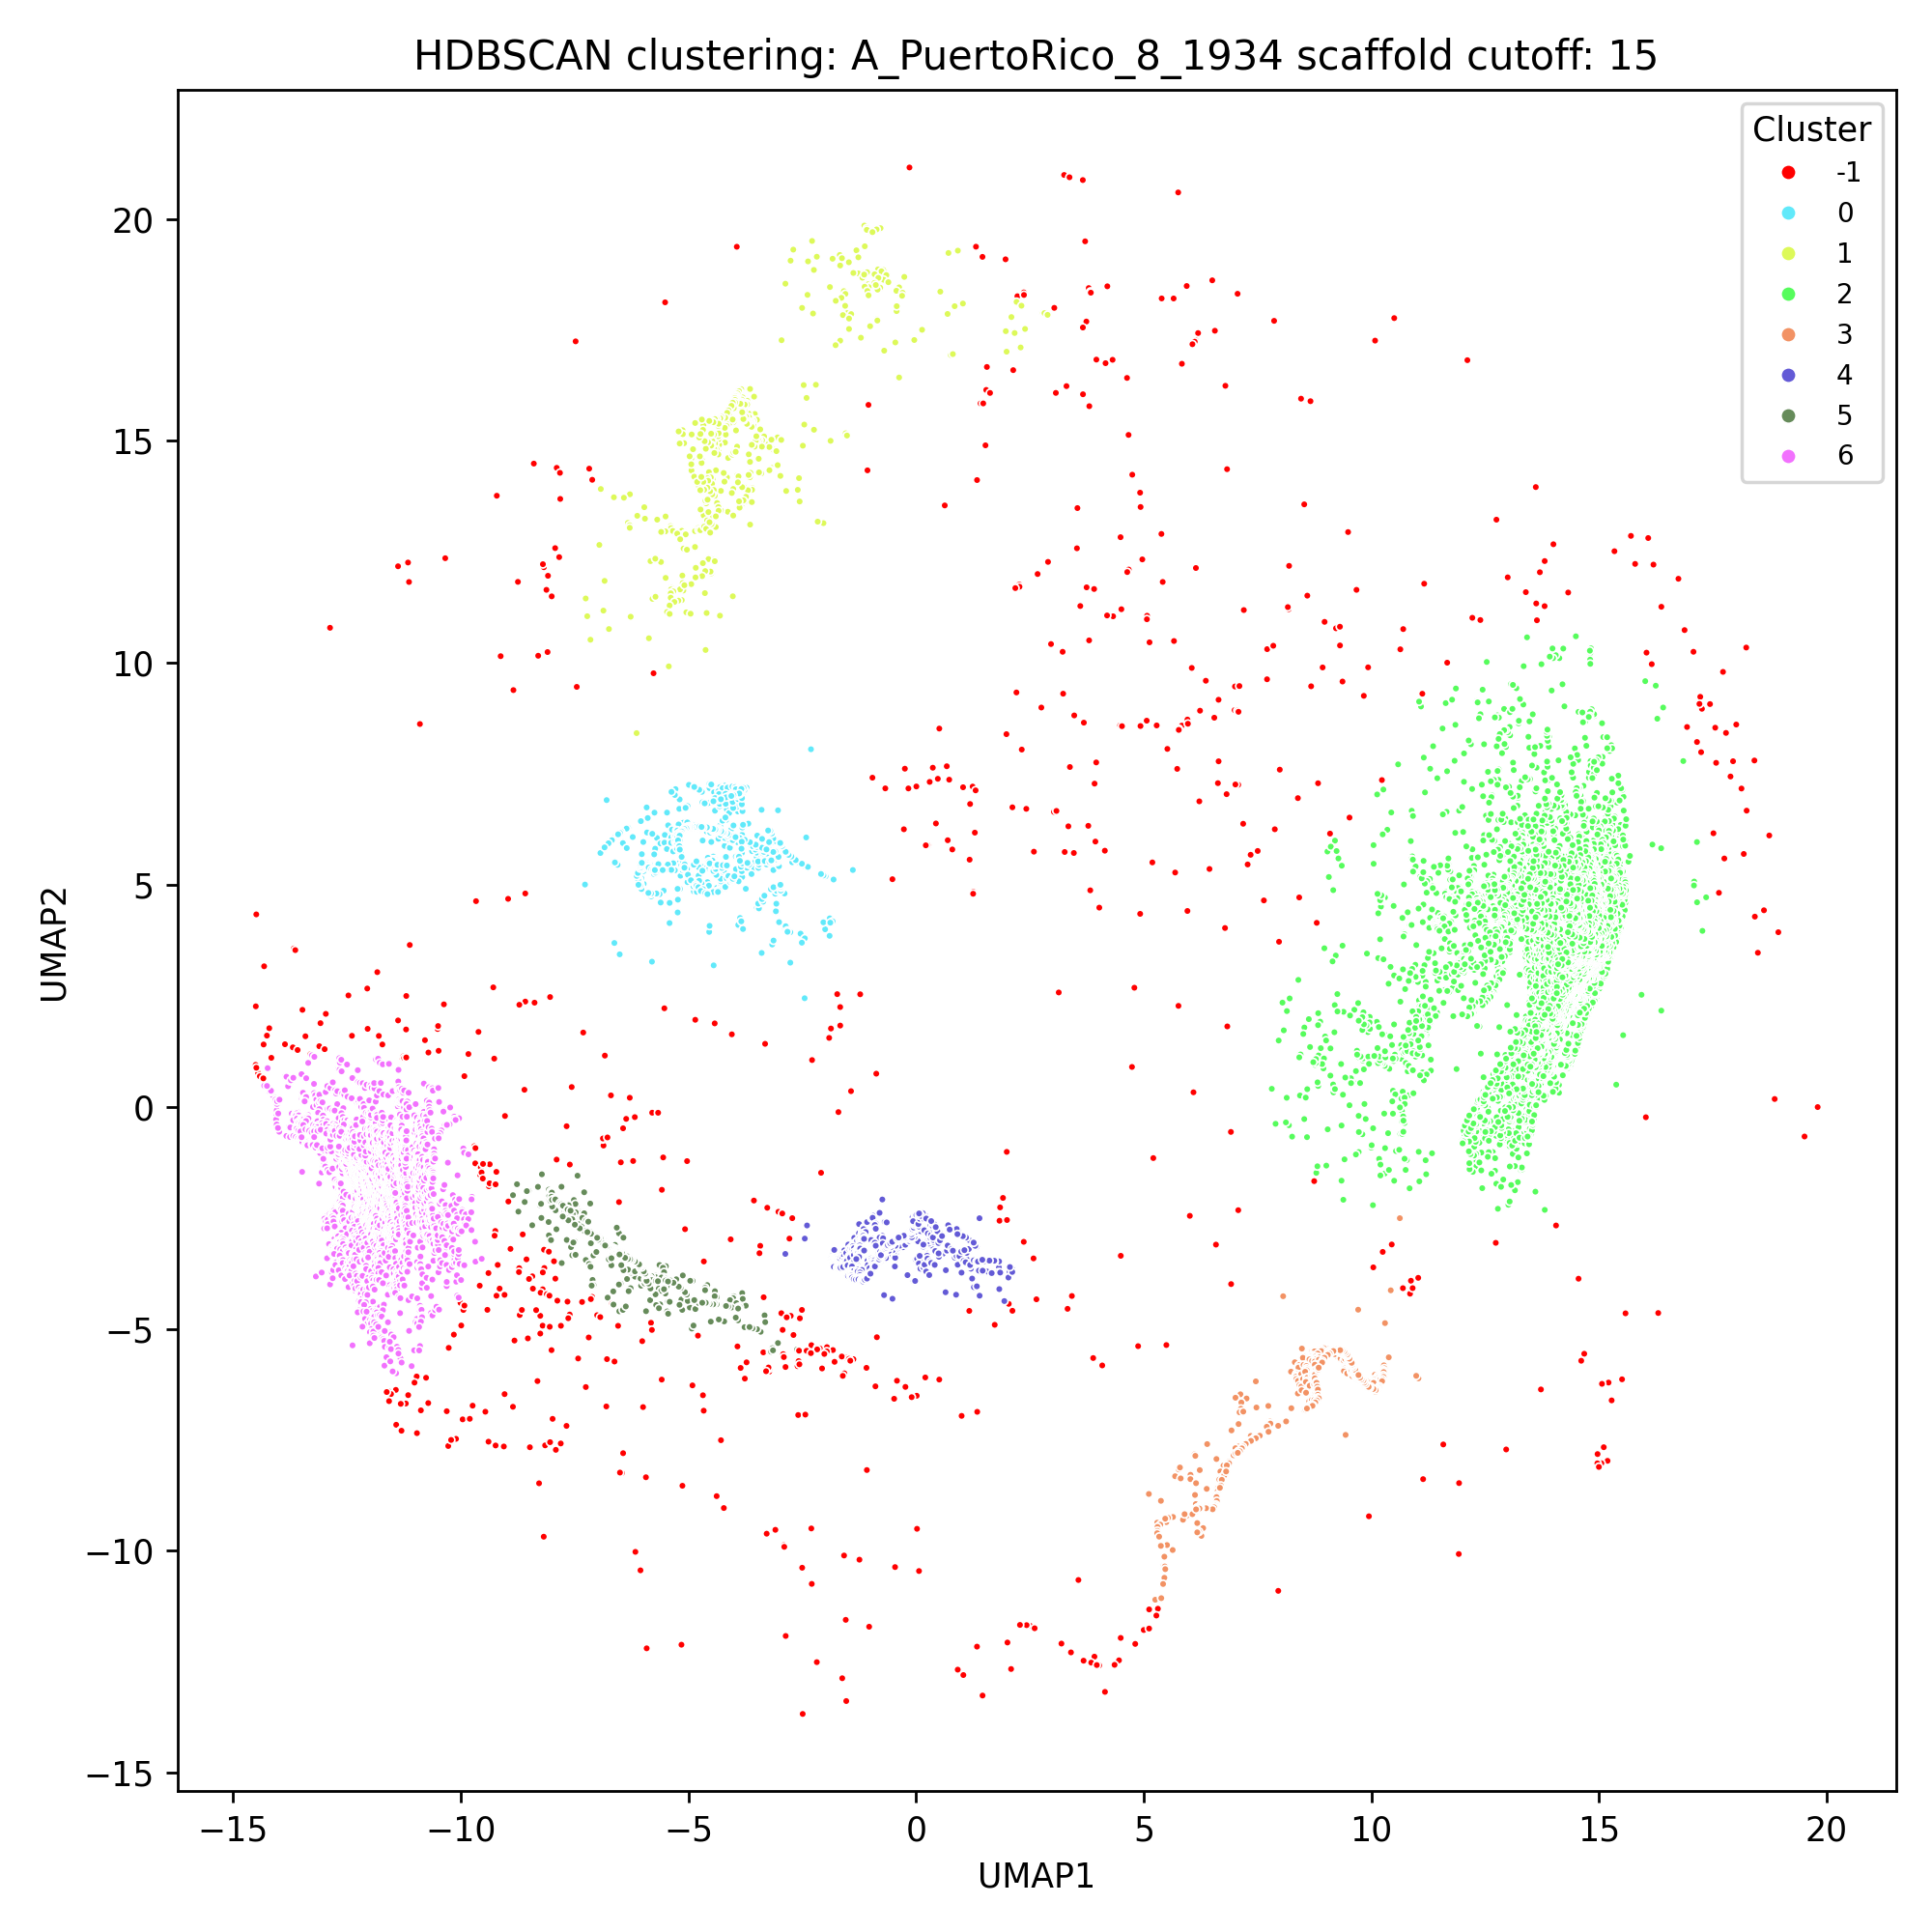

The file beside this chart, header and first rows:
ID, index, UMAP1, UMAP2, Cluster, centroid_x, centroid_y
A_PuertoRico_8_1934_PB2_34_224, 43528, -0.7401, -2.086, 4, -0.9338, -3.4
A_PuertoRico_8_1934_PB2_35_2038, 47613, 14.83, 3.105, 2, 13.84, 3.133
A_PuertoRico_8_1934_PB2_57_2139, 97423, 13.83, 0.2429, 2, 13.84, 3.133
A_PuertoRico_8_1934_PB2_58_2153, 99685, 13.19, -0.1969, 2, 13.84, 3.133
A_PuertoRico_8_1934_PB2_61_2199, 106469, 12.26, -1.22, 2, 13.84, 3.133
A_PuertoRico_8_1934_PB2_65_2152, 115392, 13.1, -0.09267, 2, 13.84, 3.133
A_PuertoRico_8_1934_PB2_66_1895, 117375, 14.8, 7.727, 2, 13.84, 3.133
A_PuertoRico_8_1934_PB2_73_1894, 133026, 14.82, 7.788, 2, 13.84, 3.133
A_PuertoRico_8_1934_PB2_74_1868, 135232, 14.7, 8.678, 2, 13.84, 3.133
A_PuertoRico_8_1934_PB2_82_144, 151328, -1.3, -3.416, 4, -0.9338, -3.4
A_PuertoRico_8_1934_PB2_82_2095, 153279, 14.59, 1.818, 2, 13.84, 3.133
A_PuertoRico_8_1934_PB2_83_168, 153575, -1.216, -3.11, 4, -0.9338, -3.4
A_PuertoRico_8_1934_PB2_83_2157, 155564, 12.83, -0.1538, 2, 13.84, 3.133
A_PuertoRico_8_1934_PB2_84_110, 155739, -1.49, -3.568, 4, -0.9338, -3.4
A_PuertoRico_8_1934_PB2_84_2006, 157635, 15.23, 4.811, 2, 13.84, 3.133
A_PuertoRico_8_1934_PB2_84_2026, 157655, 15.25, 4.046, 2, 13.84, 3.133
A_PuertoRico_8_1934_PB2_84_2053, 157682, 15.06, 2.773, 2, 13.84, 3.133
A_PuertoRico_8_1934_PB2_84_2152, 157781, 12.98, 0.002079, 2, 13.84, 3.133
A_PuertoRico_8_1934_PB2_84_2171, 157800, 12.61, -0.53, 2, 13.84, 3.133
A_PuertoRico_8_1934_PB2_84_2195, 157824, 12.67, -1.018, 2, 13.84, 3.133
A_PuertoRico_8_1934_PB2_84_2203, 157832, 12.74, -1.138, 2, 13.84, 3.133
A_PuertoRico_8_1934_PB2_84_2230, 157859, 12.81, -1.708, 2, 13.84, 3.133
A_PuertoRico_8_1934_PB2_85_130, 157980, -1.348, -3.528, 4, -0.9338, -3.4
A_PuertoRico_8_1934_PB2_85_132, 157982, -1.342, -3.518, 4, -0.9338, -3.4
A_PuertoRico_8_1934_PB2_85_2002, 159852, 15.25, 5.007, 2, 13.84, 3.133
A_PuertoRico_8_1934_PB2_85_2062, 159912, 14.95, 2.549, 2, 13.84, 3.133
A_PuertoRico_8_1934_PB2_86_1971, 162041, 15.51, 6.171, 2, 13.84, 3.133
A_PuertoRico_8_1934_PB2_86_2067, 162137, 14.94, 2.469, 2, 13.84, 3.133
A_PuertoRico_8_1934_PB2_86_2104, 162174, 14.4, 1.62, 2, 13.84, 3.133
A_PuertoRico_8_1934_PB2_87_2044, 164333, 15.17, 3.18, 2, 13.84, 3.133
A_PuertoRico_8_1934_PB2_88_110, 164617, -1.474, -3.576, 4, -0.9338, -3.4
A_PuertoRico_8_1934_PB2_88_118, 164625, -1.396, -3.56, 4, -0.9338, -3.4
A_PuertoRico_8_1934_PB2_88_122, 164629, -1.369, -3.565, 4, -0.9338, -3.4
A_PuertoRico_8_1934_PB2_88_139, 164646, -1.341, -3.501, 4, -0.9338, -3.4
A_PuertoRico_8_1934_PB2_88_144, 164651, -1.319, -3.471, 4, -0.9338, -3.4
A_PuertoRico_8_1934_PB2_88_164, 164671, -1.26, -3.221, 4, -0.9338, -3.4
A_PuertoRico_8_1934_PB2_88_192, 164699, -0.9787, -2.964, 4, -0.9338, -3.4
A_PuertoRico_8_1934_PB2_88_217, 164724, -0.7386, -2.906, 4, -0.9338, -3.4
A_PuertoRico_8_1934_PB2_88_2044, 166551, 15.18, 3.204, 2, 13.84, 3.133
A_PuertoRico_8_1934_PB2_88_2139, 166646, 13.49, 0.4829, 2, 13.84, 3.133
A_PuertoRico_8_1934_PB2_88_2152, 166659, 12.98, 0.003905, 2, 13.84, 3.133
A_PuertoRico_8_1934_PB2_88_2159, 166666, 12.85, -0.1694, 2, 13.84, 3.133
A_PuertoRico_8_1934_PB2_89_161, 166885, -1.287, -3.286, 4, -0.9338, -3.4
A_PuertoRico_8_1934_PB2_89_452, 167176, 2.645, -4.334, -1, , 
A_PuertoRico_8_1934_PB2_89_2051, 168775, 15.12, 2.947, 2, 13.84, 3.133
A_PuertoRico_8_1934_PB2_89_2157, 168881, 12.88, -0.1255, 2, 13.84, 3.133
A_PuertoRico_8_1934_PB2_89_2161, 168885, 12.82, -0.2265, 2, 13.84, 3.133
A_PuertoRico_8_1934_PB2_90_129, 169069, -1.355, -3.551, 4, -0.9338, -3.4
A_PuertoRico_8_1934_PB2_90_131, 169071, -1.362, -3.571, 4, -0.9338, -3.4
A_PuertoRico_8_1934_PB2_90_133, 169073, -1.355, -3.579, 4, -0.9338, -3.4
A_PuertoRico_8_1934_PB2_90_136, 169076, -1.345, -3.549, 4, -0.9338, -3.4
A_PuertoRico_8_1934_PB2_90_144, 169084, -1.344, -3.525, 4, -0.9338, -3.4
A_PuertoRico_8_1934_PB2_90_160, 169100, -1.295, -3.312, 4, -0.9338, -3.4
A_PuertoRico_8_1934_PB2_90_164, 169104, -1.267, -3.26, 4, -0.9338, -3.4
A_PuertoRico_8_1934_PB2_90_192, 169132, -0.9866, -2.998, 4, -0.9338, -3.4
A_PuertoRico_8_1934_PB2_90_1793, 170733, 14.49, 10.6, 2, 13.84, 3.133
A_PuertoRico_8_1934_PB2_90_1869, 170809, 14.65, 8.663, 2, 13.84, 3.133
A_PuertoRico_8_1934_PB2_90_2012, 170952, 15.27, 4.582, 2, 13.84, 3.133
A_PuertoRico_8_1934_PB2_90_2026, 170966, 15.3, 4.11, 2, 13.84, 3.133
A_PuertoRico_8_1934_PB2_90_2061, 171001, 14.99, 2.65, 2, 13.84, 3.133
... 11,729 more rows
